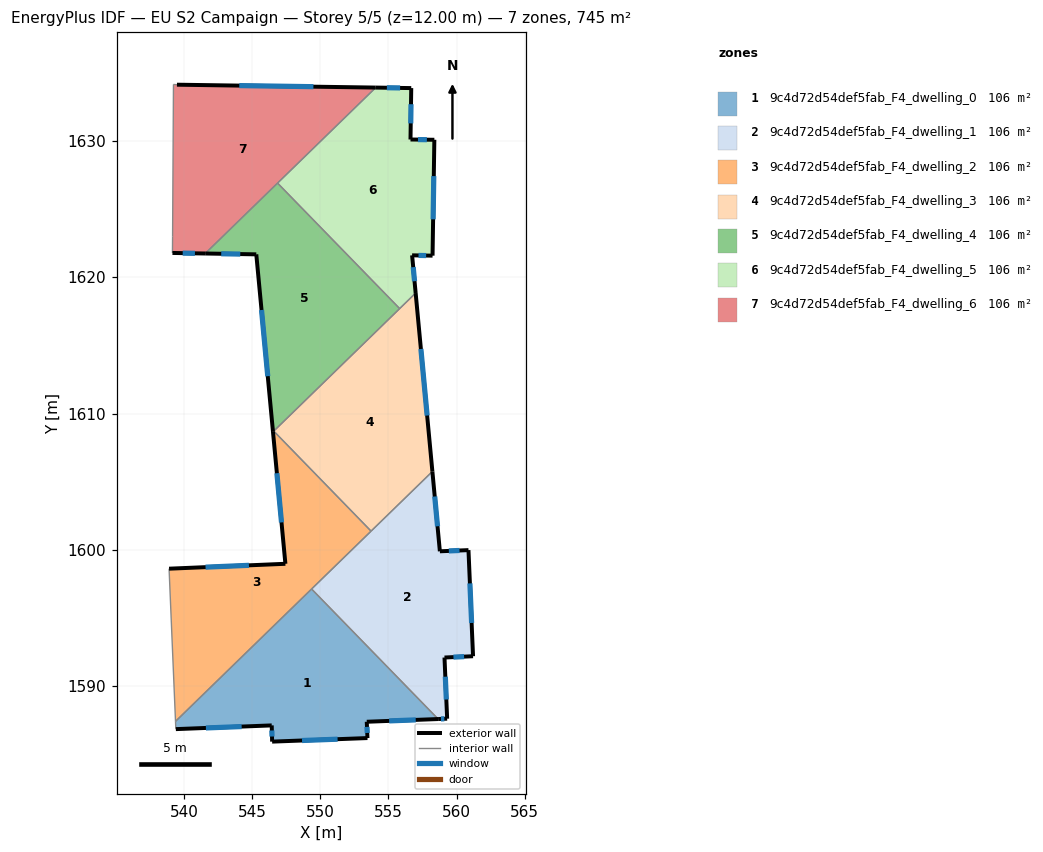
=== STOREY PLAN SPEC (per zone: floor XY polygon, exterior-wall plan segments, windows/doors) ===
zone 1: 9c4d72d54def5fab_F4_dwelling_0  (106.5 m²)
  floor: (549.37, 1597.13) (558.65, 1587.59) (553.41, 1587.39) (553.46, 1586.19) (546.47, 1585.93) (546.44, 1587.12) (539.41, 1586.85) (539.40, 1586.92) (539.38, 1587.42)
  exterior wall: (546.47, 1585.93) – (553.46, 1586.19)  [7.0 m]
    window: (548.66, 1586.01) – (551.27, 1586.11)  [2.9 m²]
  exterior wall: (546.44, 1587.12) – (546.47, 1585.93)  [1.2 m]
    window: (546.45, 1586.75) – (546.46, 1586.30)  [0.5 m²]
  exterior wall: (539.41, 1586.85) – (546.44, 1587.12)  [7.0 m]
    window: (541.61, 1586.93) – (544.24, 1587.04)  [2.9 m²]
  exterior wall: (553.41, 1587.39) – (558.65, 1587.59)  [5.2 m]
    window: (555.05, 1587.45) – (557.01, 1587.53)  [2.2 m²]
  exterior wall: (553.46, 1586.19) – (553.41, 1587.39)  [1.2 m]
    window: (553.45, 1586.57) – (553.43, 1587.01)  [0.5 m²]
  interior walls: 4
zone 2: 9c4d72d54def5fab_F4_dwelling_1  (106.5 m²)
  floor: (558.23, 1605.75) (558.78, 1599.89) (560.87, 1599.98) (561.21, 1592.20) (559.11, 1592.10) (559.31, 1587.61) (558.65, 1587.59) (549.37, 1597.13)
  exterior wall: (558.65, 1587.59) – (559.31, 1587.61)  [0.7 m]
    window: (558.85, 1587.60) – (559.10, 1587.61)  [0.3 m²]
  exterior wall: (558.78, 1599.89) – (558.23, 1605.75)  [5.9 m]
    window: (558.60, 1601.73) – (558.40, 1603.91)  [2.5 m²]
  exterior wall: (560.87, 1599.98) – (558.78, 1599.89)  [2.1 m]
    window: (560.22, 1599.95) – (559.43, 1599.92)  [0.9 m²]
  exterior wall: (561.21, 1592.20) – (560.87, 1599.98)  [7.8 m]
    window: (561.10, 1594.64) – (560.98, 1597.54)  [3.3 m²]
  exterior wall: (559.11, 1592.10) – (561.21, 1592.20)  [2.1 m]
    window: (559.77, 1592.13) – (560.55, 1592.17)  [0.9 m²]
  exterior wall: (559.31, 1587.61) – (559.11, 1592.10)  [4.5 m]
    window: (559.25, 1589.02) – (559.18, 1590.69)  [1.9 m²]
  interior walls: 3
zone 3: 9c4d72d54def5fab_F4_dwelling_2  (106.5 m²)
  floor: (546.59, 1608.71) (553.73, 1601.37) (539.38, 1587.42) (538.91, 1598.62) (547.44, 1598.98) (546.53, 1608.66)
  exterior wall: (547.44, 1598.98) – (538.91, 1598.62)  [8.5 m]
    window: (544.77, 1598.86) – (541.59, 1598.73)  [3.6 m²]
  exterior wall: (546.53, 1608.66) – (547.44, 1598.98)  [9.7 m]
    window: (546.82, 1605.62) – (547.16, 1602.01)  [4.1 m²]
  interior walls: 5
zone 4: 9c4d72d54def5fab_F4_dwelling_3  (106.5 m²)
  floor: (557.00, 1618.84) (558.23, 1605.75) (553.73, 1601.37) (546.59, 1608.71)
  exterior wall: (558.23, 1605.75) – (557.00, 1618.84)  [13.1 m]
    window: (557.84, 1609.85) – (557.38, 1614.73)  [5.5 m²]
  interior walls: 4
zone 5: 9c4d72d54def5fab_F4_dwelling_4  (106.5 m²)
  floor: (546.87, 1626.90) (555.83, 1617.70) (546.53, 1608.66) (545.31, 1621.68) (541.56, 1621.74)
  exterior wall: (545.31, 1621.68) – (546.53, 1608.66)  [13.1 m]
    window: (545.69, 1617.59) – (546.15, 1612.74)  [5.5 m²]
  exterior wall: (541.56, 1621.74) – (545.31, 1621.68)  [3.7 m]
    window: (542.74, 1621.72) – (544.13, 1621.70)  [1.6 m²]
  interior walls: 4
zone 6: 9c4d72d54def5fab_F4_dwelling_5  (106.5 m²)
  floor: (556.68, 1633.87) (556.62, 1630.10) (558.37, 1630.08) (558.24, 1621.58) (556.74, 1621.60) (557.00, 1618.84) (555.83, 1617.70) (546.87, 1626.90) (554.07, 1633.91)
  exterior wall: (556.62, 1630.10) – (556.68, 1633.87)  [3.8 m]
    window: (556.64, 1631.28) – (556.66, 1632.69)  [1.6 m²]
  exterior wall: (558.37, 1630.08) – (556.62, 1630.10)  [1.8 m]
    window: (557.82, 1630.09) – (557.17, 1630.09)  [0.7 m²]
  exterior wall: (558.24, 1621.58) – (558.37, 1630.08)  [8.5 m]
    window: (558.28, 1624.24) – (558.33, 1627.42)  [3.5 m²]
  exterior wall: (556.74, 1621.60) – (558.24, 1621.58)  [1.5 m]
    window: (557.21, 1621.60) – (557.77, 1621.59)  [0.6 m²]
  exterior wall: (557.00, 1618.84) – (556.74, 1621.60)  [2.8 m]
    window: (556.92, 1619.70) – (556.82, 1620.74)  [1.2 m²]
  exterior wall: (556.68, 1633.87) – (554.07, 1633.91)  [2.6 m]
    window: (555.86, 1633.88) – (554.89, 1633.90)  [1.1 m²]
  interior walls: 3
zone 7: 9c4d72d54def5fab_F4_dwelling_6  (106.5 m²)
  floor: (554.07, 1633.91) (541.56, 1621.74) (539.16, 1621.78) (539.17, 1622.97) (539.23, 1634.14) (539.49, 1634.12)
  exterior wall: (554.07, 1633.91) – (539.49, 1634.12)  [14.6 m]
    window: (549.50, 1633.98) – (544.06, 1634.05)  [6.1 m²]
  exterior wall: (539.16, 1621.78) – (541.56, 1621.74)  [2.4 m]
    window: (539.91, 1621.77) – (540.81, 1621.75)  [1.0 m²]
  interior walls: 5

=== DERIVED (storey summary) ===
Building: EU S2 Campaign
Storey: 5 of 5  (floor level z = 12.00 m)
Storey gross floor area: 745.2 m²
Zones on this storey: 7
  - 9c4d72d54def5fab_F4_dwelling_0: floor 106.5 m²; exterior wall 21.7 m (65.0 m²); 5 window(s) 9.0 m²; WWR 13.9%
  - 9c4d72d54def5fab_F4_dwelling_1: floor 106.5 m²; exterior wall 23.0 m (69.1 m²); 6 window(s) 9.6 m²; WWR 13.9%
  - 9c4d72d54def5fab_F4_dwelling_2: floor 106.5 m²; exterior wall 18.3 m (54.8 m²); 2 window(s) 7.6 m²; WWR 13.9%
  - 9c4d72d54def5fab_F4_dwelling_3: floor 106.5 m²; exterior wall 13.1 m (39.4 m²); 1 window(s) 5.5 m²; WWR 13.9%
  - 9c4d72d54def5fab_F4_dwelling_4: floor 106.5 m²; exterior wall 16.8 m (50.5 m²); 2 window(s) 7.0 m²; WWR 13.9%
  - 9c4d72d54def5fab_F4_dwelling_5: floor 106.5 m²; exterior wall 20.9 m (62.7 m²); 6 window(s) 8.7 m²; WWR 13.9%
  - 9c4d72d54def5fab_F4_dwelling_6: floor 106.5 m²; exterior wall 17.0 m (51.0 m²); 2 window(s) 7.1 m²; WWR 13.9%
Zone adjacency (shared interzone walls):
  - 9c4d72d54def5fab_F4_dwelling_0 ↔ 9c4d72d54def5fab_F4_dwelling_1
  - 9c4d72d54def5fab_F4_dwelling_0 ↔ 9c4d72d54def5fab_F4_dwelling_2
  - 9c4d72d54def5fab_F4_dwelling_1 ↔ 9c4d72d54def5fab_F4_dwelling_2
  - 9c4d72d54def5fab_F4_dwelling_1 ↔ 9c4d72d54def5fab_F4_dwelling_3
  - 9c4d72d54def5fab_F4_dwelling_2 ↔ 9c4d72d54def5fab_F4_dwelling_3
  - 9c4d72d54def5fab_F4_dwelling_2 ↔ 9c4d72d54def5fab_F4_dwelling_4
  - 9c4d72d54def5fab_F4_dwelling_3 ↔ 9c4d72d54def5fab_F4_dwelling_4
  - 9c4d72d54def5fab_F4_dwelling_3 ↔ 9c4d72d54def5fab_F4_dwelling_5
  - 9c4d72d54def5fab_F4_dwelling_4 ↔ 9c4d72d54def5fab_F4_dwelling_5
  - 9c4d72d54def5fab_F4_dwelling_4 ↔ 9c4d72d54def5fab_F4_dwelling_6
  - 9c4d72d54def5fab_F4_dwelling_5 ↔ 9c4d72d54def5fab_F4_dwelling_6